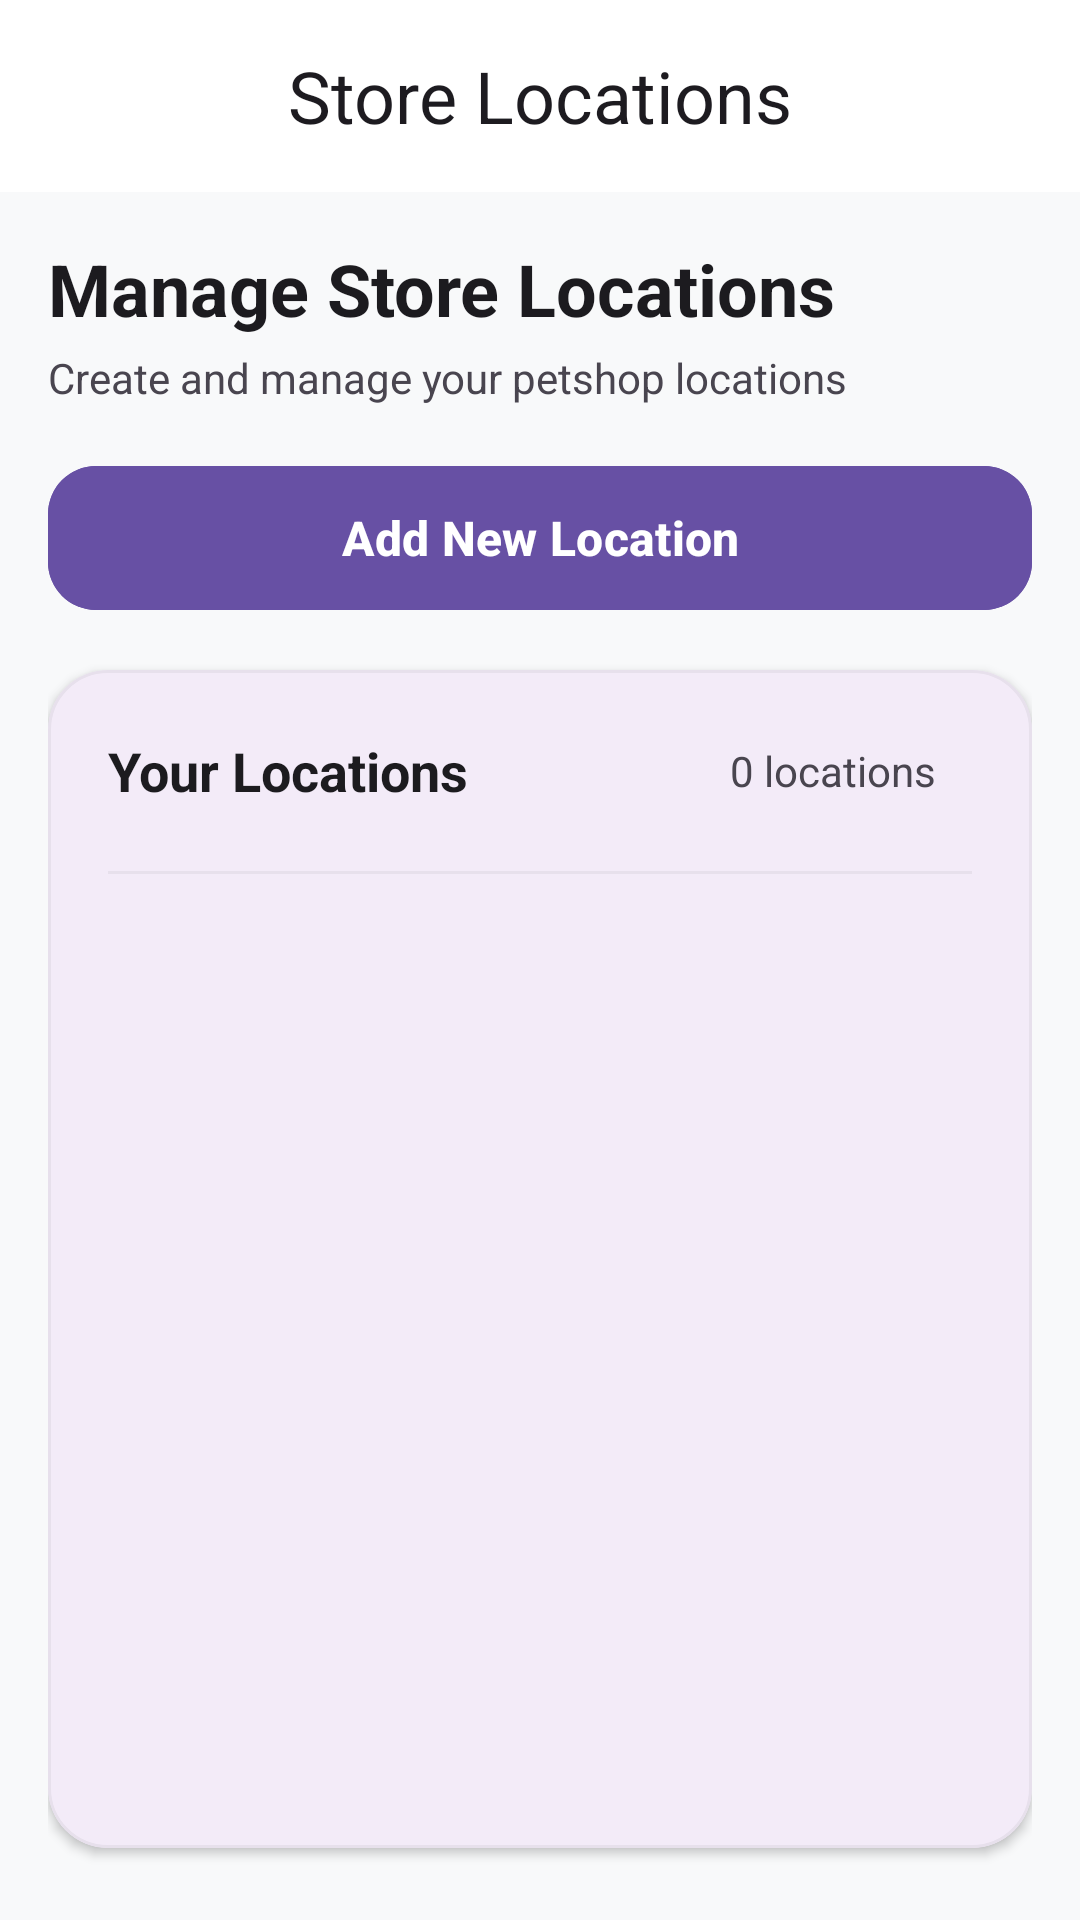

This screen was rendered from an Android layout file. Write that file and the resources it references.
<!-- AndroidManifest.xml: application theme Theme.PRMAsignment -->
<!-- res/layout/fragment_admin_store_location.xml -->
<LinearLayout xmlns:android="http://schemas.android.com/apk/res/android"
    xmlns:app="http://schemas.android.com/apk/res-auto"
    android:layout_width="match_parent"
    android:layout_height="match_parent"
    android:orientation="vertical"
    android:background="@color/background_color">

    
    <com.google.android.material.appbar.AppBarLayout
        android:layout_width="match_parent"
        android:layout_height="wrap_content"
        android:background="@color/surface_color"
        app:elevation="0dp">

        <com.google.android.material.appbar.MaterialToolbar
            android:id="@+id/topAppBar"
            android:layout_width="match_parent"
            android:layout_height="?attr/actionBarSize"
            android:background="@color/surface_color"
            app:title="Store Locations"
            app:titleTextAppearance="@style/TextAppearance.Material3.HeadlineSmall"
            app:titleCentered="true"
            app:navigationIcon="@drawable/ic_arrow_back"
            app:navigationContentDescription="Back" />

    </com.google.android.material.appbar.AppBarLayout>

    
    <LinearLayout
        android:layout_width="match_parent"
        android:layout_height="match_parent"
        android:orientation="vertical"
        android:padding="16dp">

        
        <LinearLayout
            android:layout_width="match_parent"
            android:layout_height="wrap_content"
            android:orientation="vertical"
            android:layout_marginBottom="16dp">

            <TextView
                android:layout_width="match_parent"
                android:layout_height="wrap_content"
                android:text="Manage Store Locations"
                android:textSize="24sp"
                android:textStyle="bold"
                android:textColor="@color/text_primary"
                android:layout_marginBottom="4dp" />

            <TextView
                android:layout_width="match_parent"
                android:layout_height="wrap_content"
                android:text="Create and manage your petshop locations"
                android:textSize="14sp"
                android:textColor="@color/text_secondary"
                android:layout_marginBottom="16dp" />

            
            <com.google.android.material.button.MaterialButton
                android:id="@+id/buttonAddStoreLocation"
                android:layout_width="match_parent"
                android:layout_height="56dp"
                android:text="Add New Location"
                android:textSize="16sp"
                android:textStyle="bold"
                app:icon="@drawable/ic_add"
                app:iconGravity="textStart"
                app:iconSize="24dp"
                app:cornerRadius="16dp"
                style="@style/Widget.Material3.Button.UnelevatedButton"
                android:backgroundTint="@color/primary_color"
                android:textColor="@color/on_primary_color"
                app:rippleColor="@color/cardview_dark_background" />

        </LinearLayout>

        
        <com.google.android.material.card.MaterialCardView
            android:layout_width="match_parent"
            android:layout_height="0dp"
            android:layout_weight="1"
            app:cardCornerRadius="20dp"
            app:cardElevation="2dp"
            app:strokeWidth="1dp"
            app:strokeColor="@color/stroke_color"
            android:layout_marginBottom="8dp">

            <LinearLayout
                android:layout_width="match_parent"
                android:layout_height="match_parent"
                android:orientation="vertical">

                
                <LinearLayout
                    android:layout_width="match_parent"
                    android:layout_height="wrap_content"
                    android:orientation="horizontal"
                    android:padding="20dp"
                    android:paddingBottom="12dp"
                    android:gravity="center_vertical">

                    <TextView
                        android:layout_width="0dp"
                        android:layout_height="wrap_content"
                        android:layout_weight="1"
                        android:text="Your Locations"
                        android:textSize="18sp"
                        android:textStyle="bold"
                        android:textColor="@color/text_primary" />

                    <TextView
                        android:id="@+id/textLocationCount"
                        android:layout_width="wrap_content"
                        android:layout_height="wrap_content"
                        android:text="0 locations"
                        android:textSize="14sp"
                        android:textColor="@color/text_secondary"
                        android:background="@drawable/count_badge_background"
                        android:paddingHorizontal="12dp"
                        android:paddingVertical="4dp" />

                </LinearLayout>

                <View
                    android:layout_width="match_parent"
                    android:layout_height="1dp"
                    android:background="@color/divider_color"
                    android:layout_marginHorizontal="20dp" />

                
                <androidx.recyclerview.widget.RecyclerView
                    android:id="@+id/recyclerViewStoreLocations"
                    android:layout_width="match_parent"
                    android:layout_height="0dp"
                    android:layout_weight="1"
                    android:clipToPadding="false"
                    android:paddingTop="8dp"
                    android:paddingBottom="16dp"
                    android:scrollbars="vertical"
                    android:scrollbarStyle="insideOverlay"
                    android:overScrollMode="ifContentScrolls" />

                
                <LinearLayout
                    android:id="@+id/layoutEmptyState"
                    android:layout_width="match_parent"
                    android:layout_height="0dp"
                    android:layout_weight="1"
                    android:orientation="vertical"
                    android:gravity="center"
                    android:padding="32dp"
                    android:visibility="gone">

                    <ImageView
                        android:layout_width="80dp"
                        android:layout_height="80dp"
                        android:src="@drawable/ic_empty_categories"
                        android:alpha="0.6"
                        android:layout_marginBottom="16dp" />

                    <TextView
                        android:layout_width="wrap_content"
                        android:layout_height="wrap_content"
                        android:text="No store locations"
                        android:textSize="18sp"
                        android:textStyle="bold"
                        android:textColor="@color/text_primary"
                        android:layout_marginBottom="8dp" />

                    <TextView
                        android:layout_width="wrap_content"
                        android:layout_height="wrap_content"
                        android:text="Add your first store to get started"
                        android:textSize="14sp"
                        android:textColor="@color/text_secondary"
                        android:textAlignment="center"
                        android:layout_marginBottom="24dp" />

                    <com.google.android.material.button.MaterialButton
                        android:id="@+id/buttonAddFirstLocation"
                        android:layout_width="wrap_content"
                        android:layout_height="wrap_content"
                        android:text="Add Store"
                        app:icon="@drawable/ic_add"
                        style="@style/Widget.Material3.Button.TonalButton"
                        app:cornerRadius="20dp" />

                </LinearLayout>

            </LinearLayout>

        </com.google.android.material.card.MaterialCardView>

    </LinearLayout>

</LinearLayout>
<!-- resources referenced by this layout -->
<resources>
  <color name="background_color">#F8F9FA</color>
  <color name="divider_color">#E7E0EC</color>
  <color name="on_primary_color">#FFFFFF</color>
  <color name="primary_color">#6750A4</color>
  <color name="stroke_color">#E7E0EC</color>
  <color name="surface_color">#FFFFFF</color>
  <color name="text_primary">#1C1B1F</color>
  <color name="text_secondary">#49454F</color>
  <!-- drawable ic_empty_categories (drawable) -->
  <vector xmlns:android="http://schemas.android.com/apk/res/android"
      android:width="80dp"
      android:height="80dp"
      android:viewportWidth="24"
      android:viewportHeight="24">
      <path
          android:fillColor="@color/text_secondary"
          android:pathData="M12,2l3.09,6.26L22,9.27l-5,4.87 1.18,6.88L12,17.77l-6.18,3.25L7,14.14 2,9.27l6.91,-1.01L12,2z"/>
  </vector>
  <style name="Theme.PRMAsignment" parent="Base.Theme.PRMAsignment" />
  <style name="Base.Theme.PRMAsignment" parent="Theme.Material3.DayNight.NoActionBar">
          
          
      </style>
</resources>
